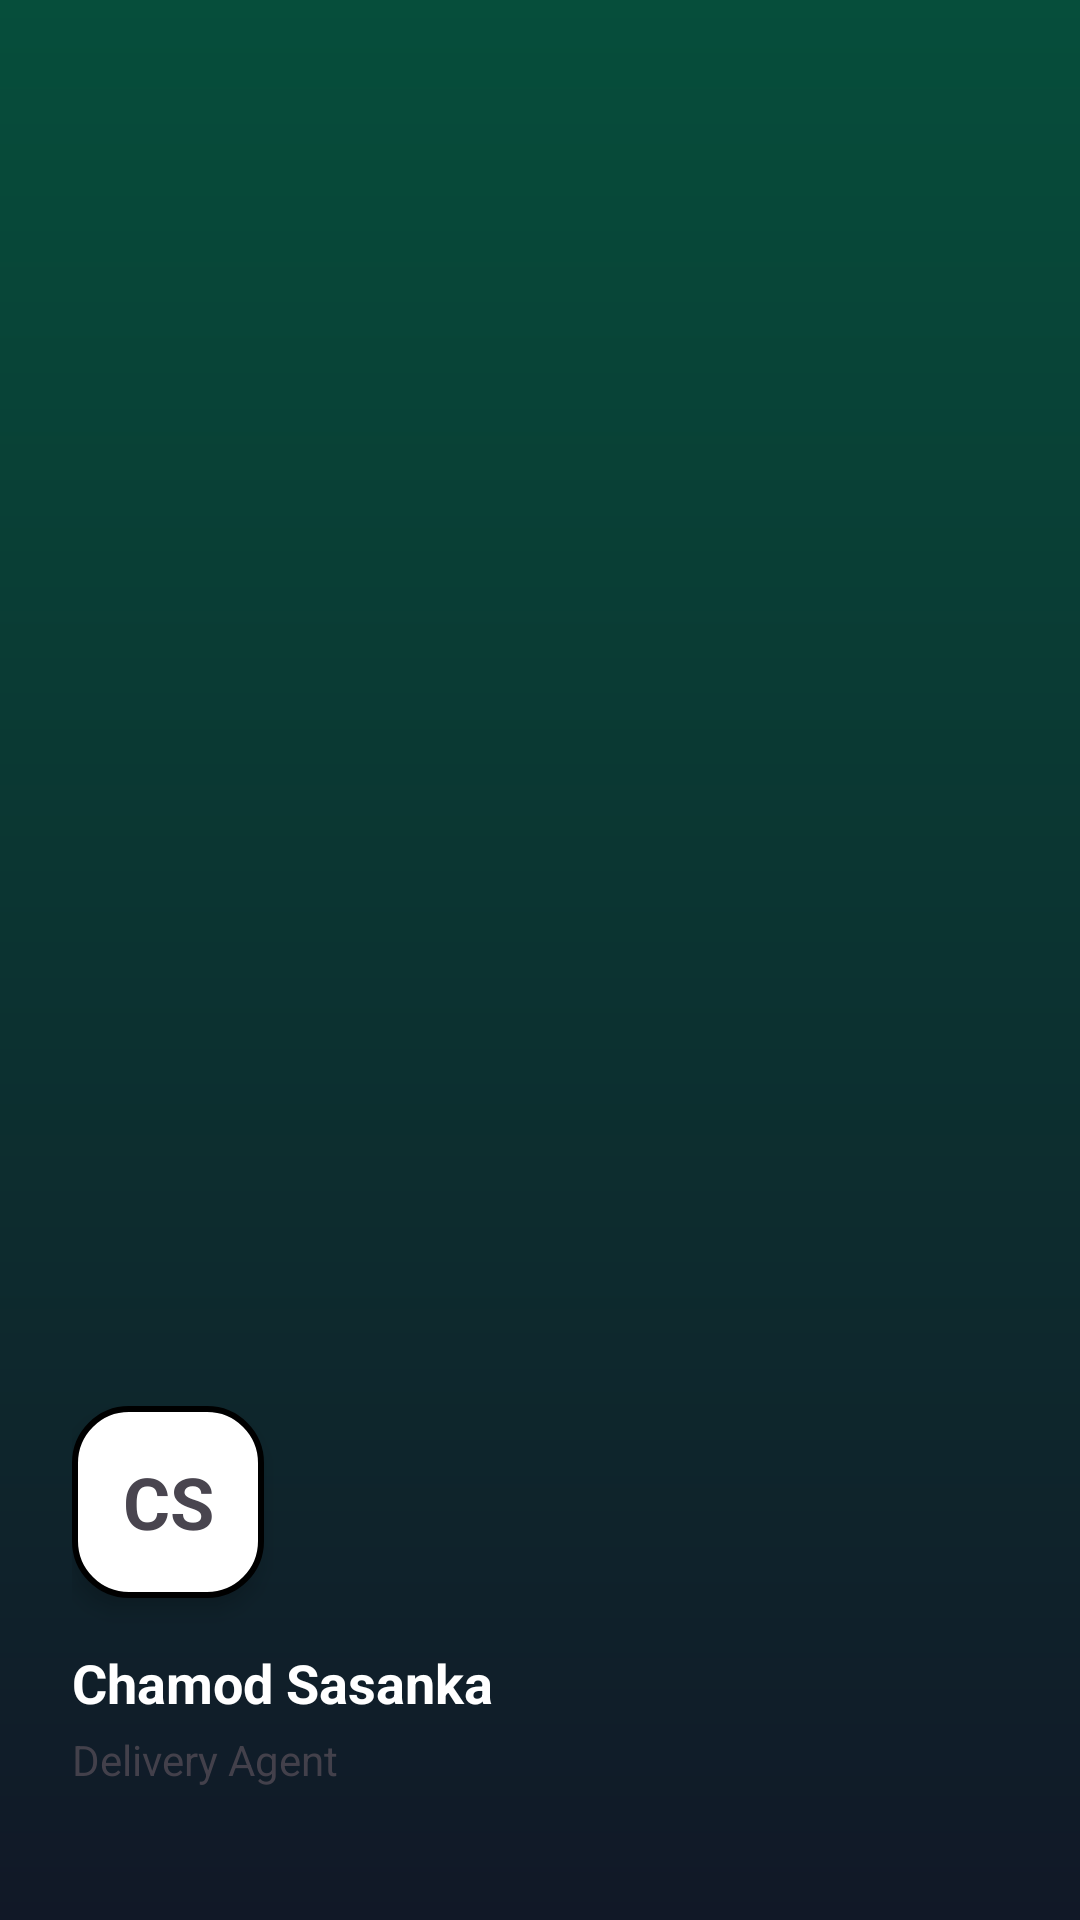

Android layout source for this screen:
<!-- AndroidManifest.xml: application theme Theme.BakeDashTest -->
<!-- res/layout/nav_header.xml -->
<?xml version="1.0" encoding="utf-8"?>
<RelativeLayout xmlns:android="http://schemas.android.com/apk/res/android"
    android:layout_width="match_parent"
    android:layout_height="220dp"
    android:background="@drawable/bg_nav_header"
    android:padding="24dp">

    <LinearLayout
        android:layout_width="match_parent"
        android:layout_height="wrap_content"
        android:layout_alignParentBottom="true"
        android:layout_marginBottom="20dp"
        android:orientation="vertical">

        <TextView
            android:id="@+id/userAvatar"
            android:layout_width="64dp"
            android:layout_height="64dp"
            android:background="@drawable/bg_avatar_circle"
            android:gravity="center"
            android:text="CS"
            android:textColor="@color/nav_header_green"
            android:textSize="24sp"
            android:textStyle="bold"
            android:elevation="4dp" />

        <TextView
            android:id="@+id/userName"
            android:layout_width="match_parent"
            android:layout_height="wrap_content"
            android:layout_marginTop="16dp"
            android:text="Chamod Sasanka"
            android:textColor="@color/white"
            android:textSize="18sp"
            android:textStyle="bold" />

        <TextView
            android:id="@+id/userRole"
            android:layout_width="wrap_content"
            android:layout_height="wrap_content"
            android:layout_marginTop="4dp"
            android:text="Delivery Agent"
            android:textColor="@color/nav_header_subtext"
            android:textSize="14sp"
            android:alpha="0.9" />
    </LinearLayout>

</RelativeLayout>
<!-- resources referenced by this layout -->
<resources>
  <color name="white">#FFFFFFFF</color>
  <!-- drawable bg_avatar_circle (drawable) -->
  <?xml version="1.0" encoding="utf-8"?>
  <shape xmlns:android="http://schemas.android.com/apk/res/android"
      android:shape="rectangle">
      <solid android:color="@color/white" />
      <stroke
          android:width="2dp"
          android:color="@color/emerald_soft_text" />
      <corners android:radius="18dp" />
  </shape>
  <!-- drawable bg_nav_header (drawable) -->
  <?xml version="1.0" encoding="utf-8"?>
  <shape xmlns:android="http://schemas.android.com/apk/res/android">
      <gradient
          android:angle="270"
          android:endColor="#111827"
          android:startColor="#064E3B"
          android:type="linear" />
  </shape>
  <style name="Theme.BakeDashTest" parent="Base.Theme.BakeDashTest" />
  <style name="Base.Theme.BakeDashTest" parent="Theme.Material3.DayNight.NoActionBar">
          
          <item name="android:statusBarColor">@android:color/transparent</item>
          <item name="android:windowLightStatusBar">true</item>
          <item name="android:windowBackground">@color/white</item>
      </style>
</resources>
